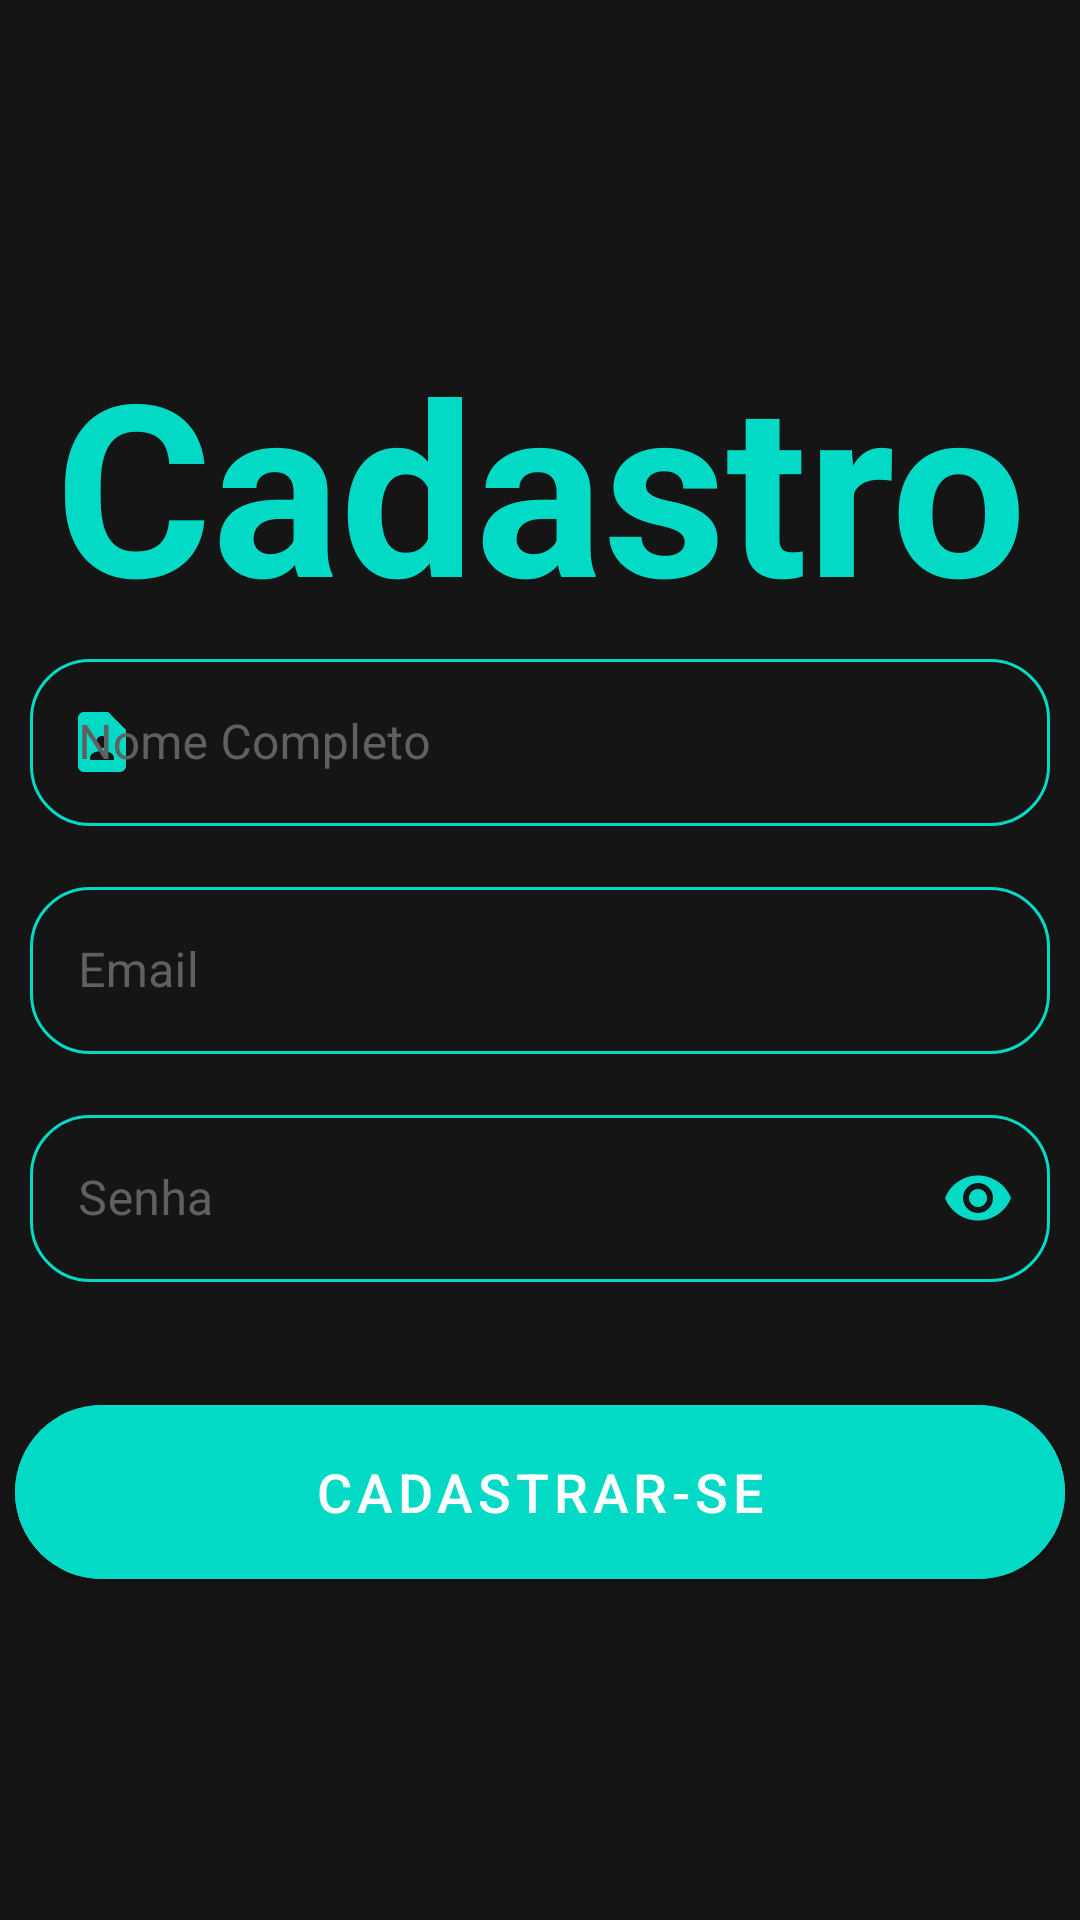

Reconstruct the res/layout file that produces this screen, plus the resources it refers to.
<!-- AndroidManifest.xml: application theme Theme.RecyclierView -->
<!-- res/layout/activity_admin_signup.xml -->
<?xml version="1.0" encoding="utf-8"?>
<ScrollView xmlns:android="http://schemas.android.com/apk/res/android"
    xmlns:app="http://schemas.android.com/apk/res-auto"
    xmlns:tools="http://schemas.android.com/tools"
    android:layout_width="match_parent"
    android:layout_height="match_parent"
    android:background="@color/background_black"
    tools:context=".login.AdminSignupActivity">

    <LinearLayout
        android:layout_width="match_parent"
        android:layout_height="wrap_content"
        android:layout_gravity="center"
        android:gravity="center"
        android:orientation="vertical">

        <TextView
            android:layout_width="match_parent"
            android:layout_height="wrap_content"
            android:layout_gravity="center"
            android:gravity="center"
            android:text="Cadastro"
            android:textColor="@color/teal_200"
            android:textSize="80sp"
            android:textStyle="bold" />

        <com.google.android.material.textfield.TextInputLayout
            style="@style/Widget.MaterialComponents.TextInputLayout.OutlinedBox"
            android:layout_width="match_parent"
            android:layout_height="wrap_content"
            android:layout_marginStart="10dp"
            android:layout_marginEnd="10dp"
            android:hint="Nome Completo"
            android:paddingBottom="5dp"
            android:textColorHint="@color/grey"
            app:boxCornerRadiusBottomEnd="20dp"
            app:boxCornerRadiusBottomStart="20dp"
            app:boxCornerRadiusTopEnd="20dp"
            app:boxCornerRadiusTopStart="20dp"
            app:boxStrokeColor="@color/teal_200"
            app:startIconDrawable="@drawable/ic_name_24"
            app:startIconTint="@color/teal_200">

            <com.google.android.material.textfield.TextInputEditText
                android:id="@+id/signupAdmin_name"
                android:layout_width="match_parent"
                android:layout_height="match_parent"
                android:textColor="@color/white" />

        </com.google.android.material.textfield.TextInputLayout>

        <com.google.android.material.textfield.TextInputLayout
            style="@style/Widget.MaterialComponents.TextInputLayout.OutlinedBox"
            android:layout_width="match_parent"
            android:layout_height="wrap_content"
            android:layout_marginStart="10dp"
            android:layout_marginTop="10dp"
            android:layout_marginEnd="10dp"
            android:autofillHints="emailAddress"
            android:hint="Email"
            android:paddingBottom="5dp"
            android:textColorHint="@color/grey"
            app:boxCornerRadiusBottomEnd="20dp"
            app:boxCornerRadiusBottomStart="20dp"
            app:boxCornerRadiusTopEnd="20dp"
            app:boxCornerRadiusTopStart="20dp"
            app:boxStrokeColor="@color/teal_200"
            app:startIconDrawable="@drawable/ic_email_24"
            app:startIconTint="@color/teal_200">

            <com.google.android.material.textfield.TextInputEditText
                android:id="@+id/signupAdmin_email"
                android:layout_width="match_parent"
                android:layout_height="match_parent"
                android:autofillHints="emailAddress"
                android:inputType="textEmailAddress"
                android:textColor="@color/white"
                android:textColorHint="@color/grey" />

        </com.google.android.material.textfield.TextInputLayout>

        <com.google.android.material.textfield.TextInputLayout
            style="@style/Widget.MaterialComponents.TextInputLayout.OutlinedBox"
            android:layout_width="match_parent"
            android:layout_height="wrap_content"
            android:layout_marginStart="10dp"
            android:layout_marginTop="10dp"
            android:layout_marginEnd="10dp"
            android:hint="Senha"
            android:minEms="8"
            android:paddingBottom="5dp"
            android:textColorHint="@color/grey"
            app:boxCornerRadiusBottomEnd="20dp"
            app:boxCornerRadiusBottomStart="20dp"
            app:boxCornerRadiusTopEnd="20dp"
            app:boxCornerRadiusTopStart="20dp"
            app:boxStrokeColor="@color/teal_200"
            app:passwordToggleEnabled="true"
            app:passwordToggleTint="@color/teal_200"
            app:startIconDrawable="@drawable/ic_lock_24"
            app:startIconTint="@color/teal_200">

            <com.google.android.material.textfield.TextInputEditText
                android:id="@+id/signupAdmin_password"
                android:layout_width="match_parent"
                android:layout_height="match_parent"
                android:inputType="textPassword"
                android:textColor="@color/white" />

        </com.google.android.material.textfield.TextInputLayout>

        <com.google.android.material.textfield.TextInputLayout
            android:id="@+id/confirm_password"
            style="@style/Widget.MaterialComponents.TextInputLayout.OutlinedBox"
            android:layout_width="match_parent"
            android:layout_height="wrap_content"
            android:layout_marginStart="10dp"
            android:layout_marginTop="10dp"
            android:layout_marginEnd="10dp"
            android:hint="Confirme sua senha"
            android:minEms="8"
            android:paddingBottom="5dp"
            android:textColorHint="@color/grey"
            android:visibility="gone"
            app:boxCornerRadiusBottomEnd="20dp"
            app:boxCornerRadiusBottomStart="20dp"
            app:boxCornerRadiusTopEnd="20dp"
            app:boxCornerRadiusTopStart="20dp"
            app:boxStrokeColor="@color/teal_200"
            app:passwordToggleEnabled="true"
            app:passwordToggleTint="@color/teal_200"
            app:startIconDrawable="@drawable/ic_lock_24"
            app:startIconTint="@color/teal_200">

            <com.google.android.material.textfield.TextInputEditText
                android:id="@+id/signupAdmin_confirm_password"
                android:layout_width="match_parent"
                android:layout_height="match_parent"
                android:inputType="textPassword"
                android:textColor="@color/white" />

        </com.google.android.material.textfield.TextInputLayout>

        <com.google.android.material.button.MaterialButton
            android:id="@+id/signupAdmin_button"
            style="@style/Widget.MaterialComponents.Button"
            android:layout_width="350dp"
            android:layout_height="70dp"
            android:layout_marginTop="30dp"
            android:backgroundTint="@color/teal_200"
            android:text="Cadastrar-se"
            android:textSize="18sp"
            app:cornerRadius="30dp" />

    </LinearLayout>
</ScrollView>
<!-- resources referenced by this layout -->
<resources>
  <color name="background_black">#FF151515</color>
  <color name="grey">#ff606060</color>
  <color name="teal_200">#FF03DAC5</color>
  <color name="white">#FFFFFFFF</color>
  <!-- drawable ic_name_24 (drawable) -->
  <vector android:height="24dp"
      android:tint="#FFFFFF"
      android:viewportHeight="24"
      android:viewportWidth="24"
      android:width="24dp"
      xmlns:android="http://schemas.android.com/apk/res/android">
      <path
          android:fillColor="@android:color/white"
          android:pathData="M14,2H6C4.9,2 4,2.9 4,4v16c0,1.1 0.9,2 2,2h12c1.1,0 2,-0.9 2,-2V8L14,2zM12,10c1.1,0 2,0.9 2,2c0,1.1 -0.9,2 -2,2s-2,-0.9 -2,-2C10,10.9 10.9,10 12,10zM16,18H8v-0.57c0,-0.81 0.48,-1.53 1.22,-1.85C10.07,15.21 11.01,15 12,15c0.99,0 1.93,0.21 2.78,0.58C15.52,15.9 16,16.62 16,17.43V18z" />
  </vector>
  <style name="Theme.RecyclierView" parent="Theme.MaterialComponents.DayNight.NoActionBar">
          
          <item name="colorPrimary">@color/teal_200</item>
          <item name="colorPrimaryVariant">@color/teal_200</item>
          <item name="colorOnPrimary">@color/white</item>
          
          <item name="colorSecondary">@color/teal_200</item>
          <item name="colorSecondaryVariant">@color/teal_700</item>
          <item name="colorOnSecondary">@color/black</item>
          
          <item name="android:statusBarColor">?attr/colorPrimaryVariant</item>
          
      </style>
  <color name="teal_700">#FF018786</color>
  <color name="black">#FF000000</color>
</resources>
